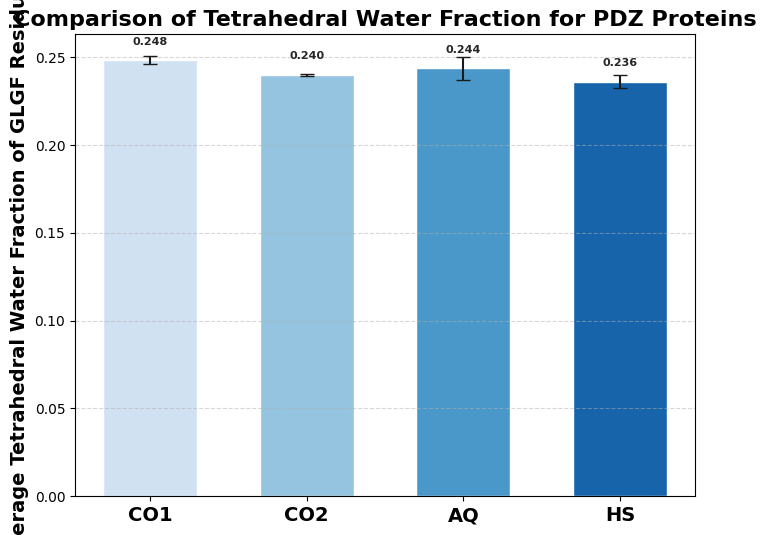

This chart was generated by the following Python code:


# %%
import matplotlib.pyplot as plt
import numpy as np
import seaborn as sns

# Labels
categories = ["CO1", "CO2", "AQ", "HS"]

# Mean values
means = [0.248239815, 0.239948711, 0.243624887, 0.236148901]

# Standard deviations
std_devs = [0.002286059, 0.000627978, 0.006634613, 0.003865587]

# Define bar positions
x = np.arange(len(categories))

# Create figure
fig, ax = plt.subplots(figsize=(8, 6))

# Aesthetic adjustments
sns.set(style="white")
plt.figure(figsize=(8, 5))
colors = sns.color_palette("Blues", len(x))  # Professional colors

# Plot bars with error bars
bars = ax.bar(x, means, yerr=std_devs, capsize=5, color=colors, width=0.6)

# Add labels on bars
for bar, mean in zip(bars, means):
    ax.text(bar.get_x() + bar.get_width() / 2, bar.get_height() + 0.009, 
            f"{mean:.3f}", ha='center', fontsize=8, fontweight='bold')

# Formatting
ax.set_xticks(x)
ax.set_xticklabels(categories, fontsize=14, fontweight='bold')
ax.set_ylabel("Average Tetrahedral Water Fraction of GLGF Residues", fontsize=14, fontweight='bold')
ax.set_title("Comparison of Tetrahedral Water Fraction for PDZ Proteins", fontsize=16, fontweight='bold')

# Light grid lines
ax.yaxis.grid(True, linestyle='--', alpha=0.5)

# Show the plot
plt.show()

# %%
